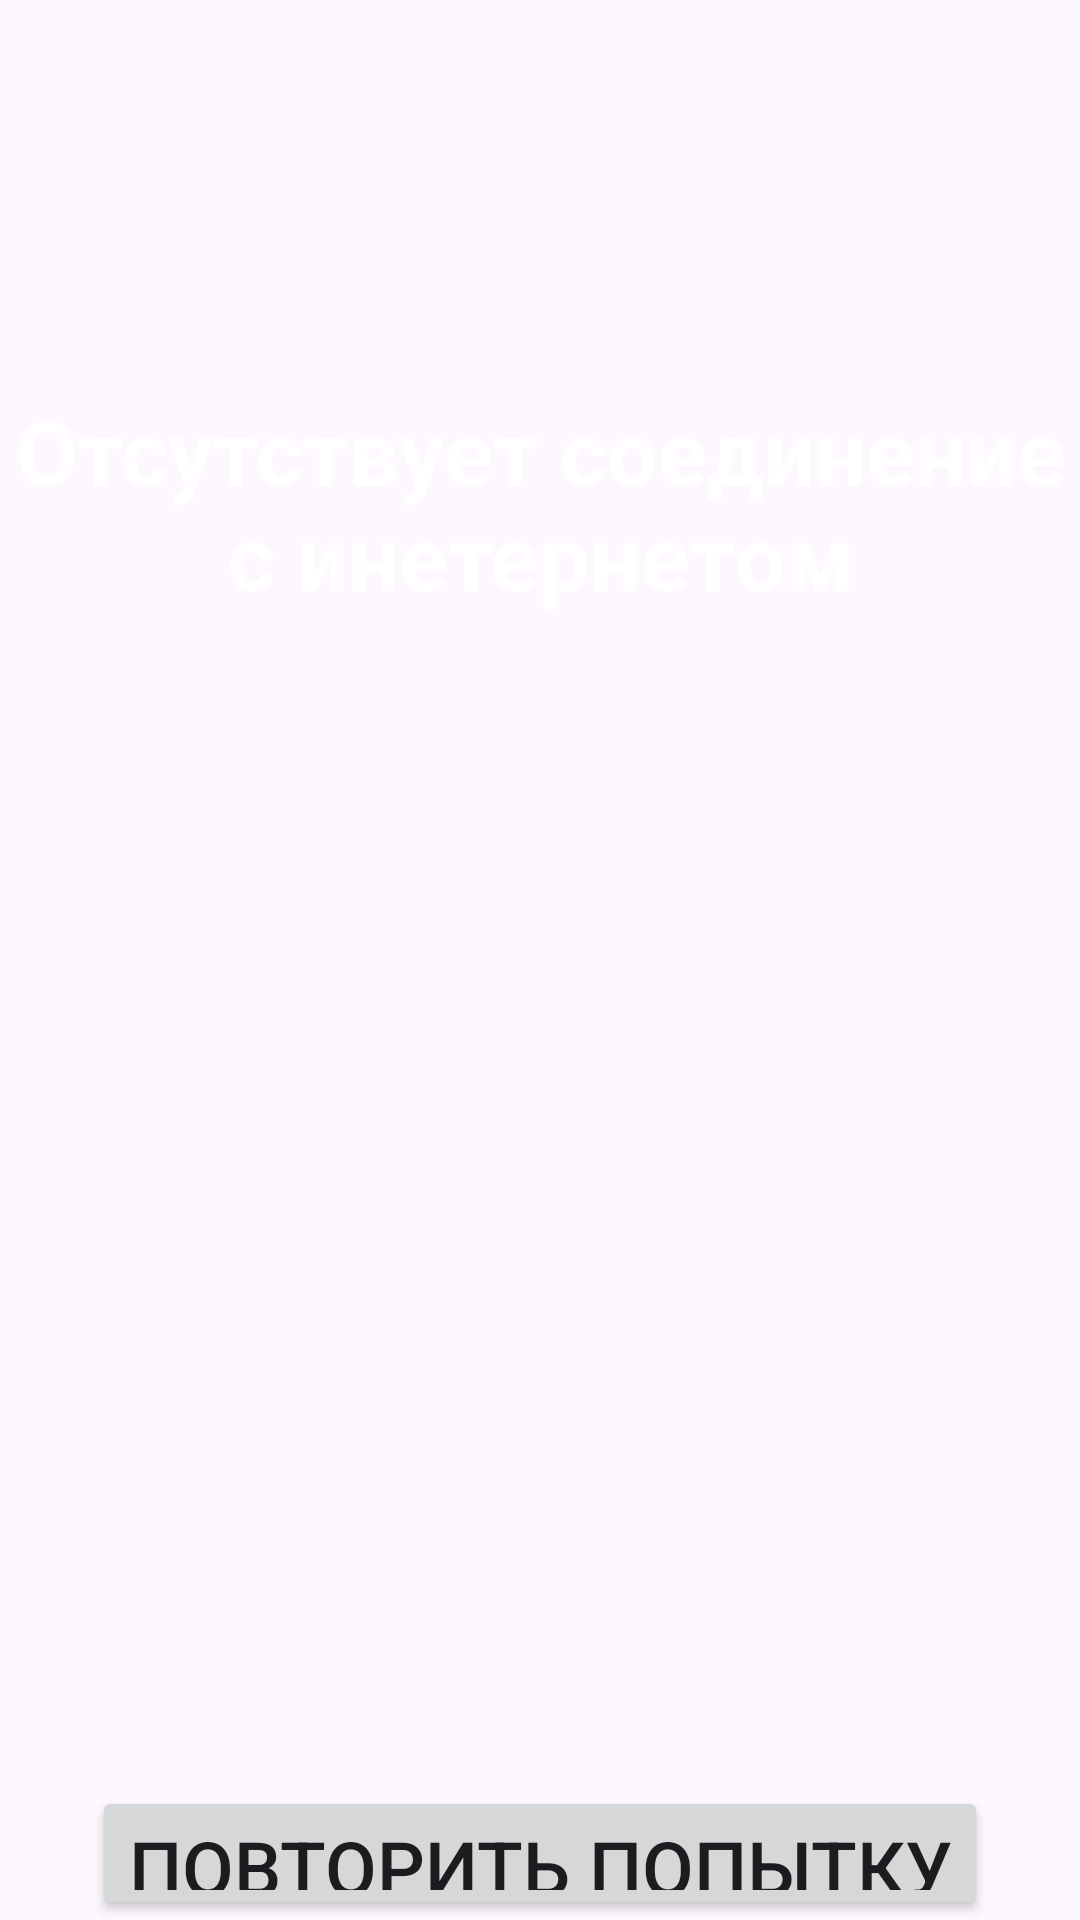

Here is an Android app screen rendered from its layout file. Give the layout XML and the strings, colors and styles it references.
<!-- AndroidManifest.xml: application theme Theme.CurrencyAppp -->
<!-- res/layout/fragment_error.xml -->
<?xml version="1.0" encoding="utf-8"?>

<LinearLayout xmlns:android="http://schemas.android.com/apk/res/android"
    xmlns:app="http://schemas.android.com/apk/res-auto"
    android:layout_width="match_parent"
    android:layout_height="match_parent"
    android:orientation="vertical"
    android:background="@drawable/gradient_bg">

    <TextView
        android:layout_width="match_parent"
        android:layout_height="wrap_content"
        android:text="@string/internet_error"
        android:textColor="@color/white"
        android:textAlignment="center"
        android:layout_marginTop="130dp"
        android:textStyle="bold"
        android:textSize="30sp"/>

    <ImageView
        android:layout_width="200dp"
        android:layout_height="200dp"
        android:layout_gravity="center"
        android:layout_marginTop="70dp"
        app:srcCompat="@drawable/wifi_error" />

    <Button
        android:id="@+id/btnRetry"
        android:layout_width="wrap_content"
        android:layout_height="wrap_content"
        android:text="@string/retry"
        android:layout_gravity="center"
        android:layout_marginTop="120dp"
        android:textSize="25sp"/>


</LinearLayout>
<!-- resources referenced by this layout -->
<resources>
  <string name="internet_error">Отсутствует соединение с инетернетом</string>
  <string name="retry">Повторить попытку</string>
  <style name="Theme.CurrencyAppp" parent="Base.Theme.CurrencyAppp" />
  <style name="Base.Theme.CurrencyAppp" parent="Theme.Material3.DayNight.NoActionBar">
          <item name="android:windowFullscreen">true</item>
          
          
      </style>
  <!-- not gathered from this repository: default colours our renderer supplied (Android Studio template values) -->
  <color name="white">#FFFFFFFF</color>
</resources>
